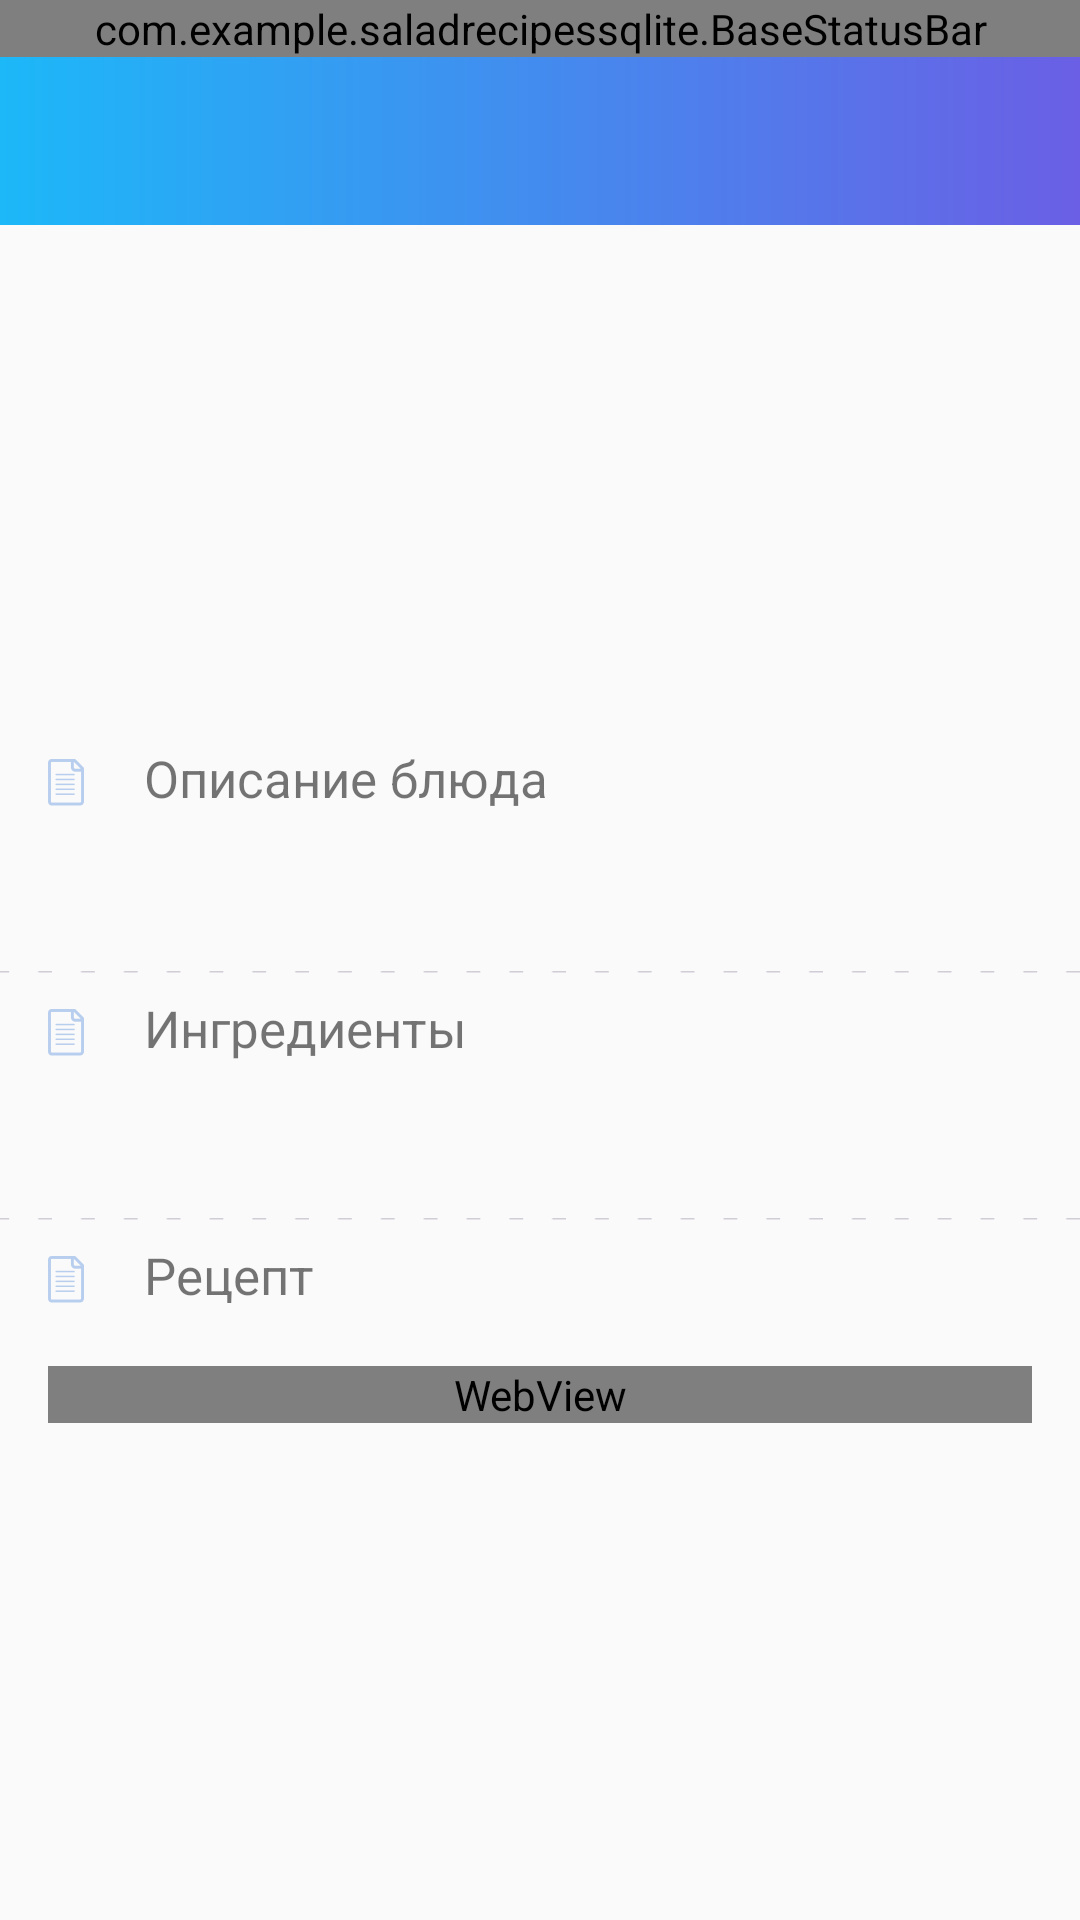

Here is an Android app screen rendered from its layout file. Give the layout XML and the strings, colors and styles it references.
<!-- AndroidManifest.xml: application theme AppTheme.GradientStatusBar -->
<!-- res/layout/activity_description.xml -->
<?xml version="1.0" encoding="utf-8"?>
<ScrollView xmlns:android="http://schemas.android.com/apk/res/android"
    android:layout_width="match_parent" android:layout_height="match_parent">


    <androidx.constraintlayout.widget.ConstraintLayout
        xmlns:android="http://schemas.android.com/apk/res/android"
        xmlns:app="http://schemas.android.com/apk/res-auto"
        xmlns:tools="http://schemas.android.com/tools"
        android:id="@+id/mainLayout"
        android:layout_width="match_parent"
        android:layout_height="match_parent"
        >

        <com.example.saladrecipessqlite.BaseStatusBar
            android:id="@+id/baseStatusBar"
            android:layout_width="match_parent"
            android:layout_height="wrap_content"
            android:background="@drawable/gradient_color"
            app:layout_constraintBottom_toTopOf="@+id/toolbar"
            app:layout_constraintEnd_toEndOf="parent"
            app:layout_constraintStart_toStartOf="parent"
            app:layout_constraintTop_toTopOf="parent"
            tools:ignore="MissingConstraints" />

        <androidx.appcompat.widget.Toolbar
            android:id="@+id/toolbar"
            android:layout_width="match_parent"
            android:layout_height="56dp"
            android:background="@drawable/gradient_color"
            android:textSize="17sp"
            android:theme="@style/ThemeOverlay.AppCompat.Dark.ActionBar"
            app:layout_constraintEnd_toEndOf="parent"
            app:layout_constraintStart_toStartOf="parent"
            app:layout_constraintTop_toBottomOf="@+id/baseStatusBar"
            app:popupTheme="@style/ThemeOverlay.AppCompat.Light" />



        <LinearLayout
            app:layout_constraintTop_toBottomOf="@+id/toolbar"
            android:layout_width="match_parent"
            android:layout_height="wrap_content"
            android:orientation="vertical"
            android:id="@+id/linearLayout1">

            <ImageView
                android:id="@+id/imageViewTop"
                android:layout_width="match_parent"
                android:layout_height="153dp"
                android:scaleType="centerCrop"

                />


        </LinearLayout>

        <ImageView
            android:id="@+id/imagePasteIcon1"
            android:layout_width="wrap_content"
            android:layout_height="wrap_content"
            android:layout_marginStart="16dp"
            android:layout_marginTop="25dp"
            app:layout_constraintStart_toStartOf="parent"
            app:layout_constraintTop_toBottomOf="@+id/linearLayout1"
            app:srcCompat="@drawable/ic_content_paste_24_px" />

        <TextView
            android:id="@+id/textTitle1"
            android:layout_width="wrap_content"
            android:layout_height="wrap_content"
            android:layout_marginStart="20dp"
            android:layout_marginTop="20dp"
            android:textSize="17sp"
            android:text="@string/description"
            app:layout_constraintStart_toEndOf="@+id/imagePasteIcon1"
            app:layout_constraintTop_toBottomOf="@+id/linearLayout1" />

        <TextView
            android:id="@+id/textDescription"
            android:layout_width="match_parent"
            android:layout_height="0dp"
            android:layout_marginStart="16dp"
            android:layout_marginTop="54dp"
            android:layout_marginEnd="16dp"
            android:textSize="17sp"
            android:textColor="@color/black"
            app:layout_constraintEnd_toEndOf="parent"
            app:layout_constraintStart_toStartOf="parent"
            app:layout_constraintTop_toBottomOf="@+id/linearLayout1" />

        <ImageView
            android:id="@+id/imageLine1"
            android:layout_width="match_parent"
            android:layout_height="wrap_content"
            android:layout_marginTop="19dp"
            app:layout_constraintEnd_toEndOf="parent"
            app:layout_constraintStart_toStartOf="parent"
            app:layout_constraintTop_toBottomOf="@+id/textDescription"
            app:srcCompat="@drawable/line_2"
            android:scaleType="centerCrop"/>

        <ImageView
            android:id="@+id/imagePasteIcon2"
            android:layout_width="wrap_content"
            android:layout_height="wrap_content"
            android:layout_marginStart="16dp"
            android:layout_marginTop="12dp"
            app:layout_constraintStart_toStartOf="parent"
            app:layout_constraintTop_toBottomOf="@+id/imageLine1"
            app:srcCompat="@drawable/ic_content_paste_24_px" />

        <TextView
            android:id="@+id/textTitle2"
            android:layout_width="wrap_content"
            android:layout_height="wrap_content"
            android:layout_marginStart="20dp"
            android:layout_marginTop="7dp"
            android:textSize="17sp"
            android:text="@string/ingredients"
            app:layout_constraintStart_toEndOf="@+id/imagePasteIcon1"
            app:layout_constraintTop_toBottomOf="@+id/imageLine1" />
        <TextView
            android:id="@+id/textIngredients"
            android:layout_width="match_parent"
            android:layout_height="0dp"
            android:layout_marginStart="16dp"
            android:layout_marginTop="40dp"
            android:layout_marginEnd="16dp"
            android:textSize="17sp"
            android:textColor="@color/black"
            app:layout_constraintEnd_toEndOf="parent"
            app:layout_constraintStart_toStartOf="parent"
            app:layout_constraintTop_toBottomOf="@+id/imageLine1" />


        <ImageView
            android:id="@+id/imageLine2"
            android:layout_width="match_parent"
            android:layout_height="wrap_content"
            android:layout_marginTop="19dp"
            app:layout_constraintEnd_toEndOf="parent"
            app:layout_constraintStart_toStartOf="parent"
            app:layout_constraintTop_toBottomOf="@+id/textIngredients"
            app:srcCompat="@drawable/line_2"
            android:scaleType="centerCrop"/>

        <ImageView
            android:id="@+id/imageCutlery1"
            android:layout_width="wrap_content"
            android:layout_height="wrap_content"
            android:layout_marginStart="16dp"
            android:layout_marginTop="12dp"
            app:layout_constraintStart_toStartOf="parent"
            app:layout_constraintTop_toBottomOf="@+id/imageLine2"
            app:srcCompat="@drawable/ic_content_paste_24_px" />

        <TextView
            android:id="@+id/textTitle3"
            android:layout_width="wrap_content"
            android:layout_height="wrap_content"
            android:layout_marginStart="20dp"
            android:layout_marginTop="7dp"
            android:textSize="17sp"
            android:text="@string/recipe"
            app:layout_constraintStart_toEndOf="@+id/imagePasteIcon1"
            app:layout_constraintTop_toBottomOf="@+id/imageLine2" />

        <WebView
            android:id="@+id/webView1"
            android:layout_width="match_parent"
            android:layout_height="wrap_content"
            android:layout_marginStart="16dp"
            android:layout_marginTop="19dp"
            android:layout_marginEnd="16dp"
            app:layout_constraintEnd_toEndOf="parent"
            app:layout_constraintStart_toStartOf="parent"
            app:layout_constraintTop_toBottomOf="@+id/textTitle3"
            android:textSize="17sp"
            android:textColor="@color/black"
            />


    </androidx.constraintlayout.widget.ConstraintLayout>
</ScrollView>
<!-- resources referenced by this layout -->
<resources>
  <color name="black">#000000</color>
  <!-- drawable gradient_color (drawable) -->
  <?xml version="1.0" encoding="utf-8"?>
  <shape xmlns:android="http://schemas.android.com/apk/res/android">
      <gradient
          android:angle="360"
          android:endColor="@color/purpley2"
          android:startColor="@color/purpley1"
          android:type="linear" />
  </shape>
  <!-- drawable ic_content_paste_24_px: png bitmap (drawable-hdpi, 760 bytes) -->
  <!-- drawable line_2: png bitmap (drawable-hdpi, 208 bytes) -->
  <string name="description">Описание блюда</string>
  <string name="ingredients">Ингредиенты</string>
  <string name="recipe">Рецепт</string>
  <style name="AppTheme.GradientStatusBar" parent="AppTheme">
          <item name="android:windowContentOverlay">@null</item>
          <item name="windowActionBar">false</item>
          <item name="windowNoTitle">true</item>
          <item name="android:windowDrawsSystemBarBackgrounds" tools:targetApi="lollipop">true</item>
          <item name="android:statusBarColor" tools:targetApi="lollipop">@android:color/transparent
          </item>
  
          
          <item name="listPreferredItemHeightSmall">56dp</item>
      </style>
  <color name="purpley2">#6a5fe5</color>
  <color name="purpley1">#1cb8f8</color>
  <style name="AppTheme" parent="Theme.AppCompat.Light.DarkActionBar">
          <item name="colorPrimary">@color/colorPrimary</item>
          <item name="colorPrimaryDark">@color/colorPrimaryDark</item>
          <item name="colorAccent">@color/colorAccent</item>
      </style>
  <color name="colorPrimary">#6200EE</color>
  <color name="colorPrimaryDark">#3700B3</color>
  <color name="colorAccent">#03DAC5</color>
</resources>
